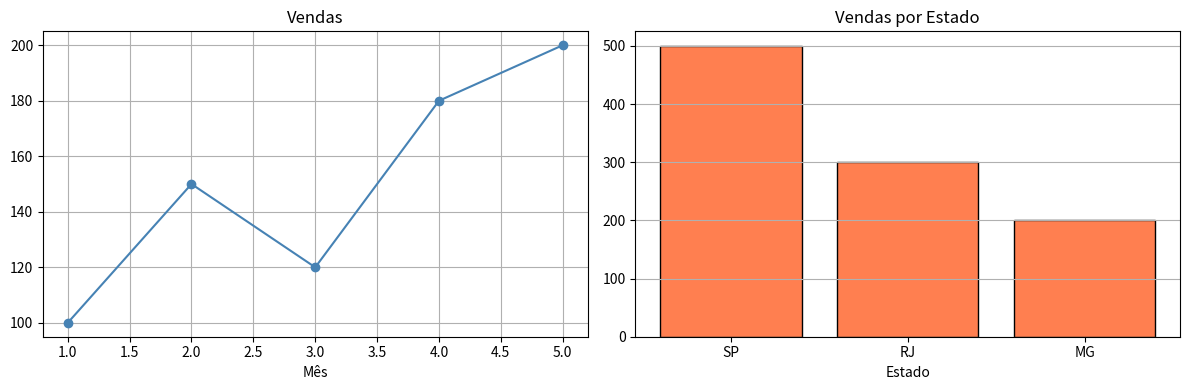

Write the Python code that produced this figure.
import matplotlib.pyplot as plt
import numpy as np

# meses= [1,2,3,4,5,6,7,8]
# vendas = [1200,1500,1100,1800,2000,1700,200,0]
# plt.plot(meses,vendas,color="steelblue",marker="o",linewidth=2)
# plt.title("Vendas por mês")
# plt.xlabel("mês") 
# plt.ylabel("Valor (R$)")
# plt.grid(True)
# #plt.show()


# produtos = ["notebook", "mouse", "teclado", "monitor"]
# quantidades = [5, 15, 10, 7]

# plt.bar(produtos, quantidades, color="steelblue", edgecolor="black")
# plt.title("Vendas por produto")
# plt.xlabel("Produto") 
# plt.ylabel("Valor (R$)")
# plt.grid(axis="y")
# #plt.show()


# idades = np.random.randint(0, 100, 200000)

# plt.hist(idades, bins=100, color="steelblue", edgecolor="black")
# plt.title("Distribuição de Idades")
# plt.xlabel("Idade")
# plt.ylabel("Frequência")
# plt.grid(axis="y")
# #plt.show()



# horas_estudo = [1, 2, 3, 4, 5, 6, 7, 8]
# nota = [37, 57, 63, 77, 88, 95, 85, 70]

# plt.scatter(horas_estudo, nota, color="coral", s=100, edgecolors="black")
# # s=100 é o tamanho dos pontos
# # edgecolors="black" borda preta em cada ponto

# plt.title("Horas de Estudo vs Nota")
# plt.xlabel("Horas")
# plt.ylabel("Nota")
# plt.grid(True)
# plt.show()




fig, axes = plt.subplots(1, 2, figsize=(12, 4))
# 1 linha, 2 colunas de gráficos
# figsize=(largura, altura) em polegadas

# Gráfico 1 — linha
axes[0].plot([1,2,3,4,5], [100,150,120,180,200], color="steelblue", marker="o")
axes[0].set_title("Vendas")
axes[0].set_xlabel("Mês")
axes[0].grid(True)

# Gráfico 2 — barras
axes[1].bar(["SP","RJ","MG"], [500,300,200], color="coral", edgecolor="black")
axes[1].set_title("Vendas por Estado")
axes[1].set_xlabel("Estado")
axes[1].grid(axis="y")

plt.tight_layout()  # ajusta espaçamento automático entre os gráficos
plt.show()
